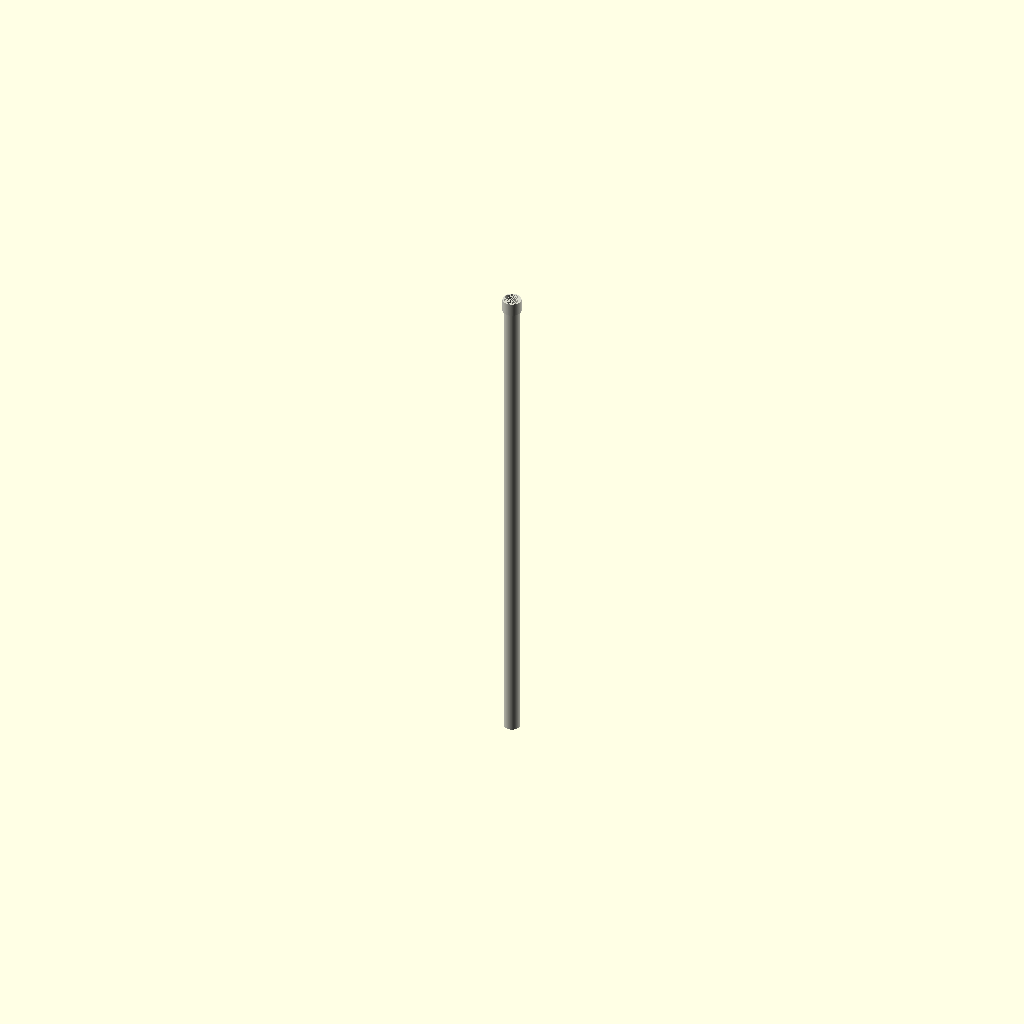
Cell 1: the model at its default parameters.
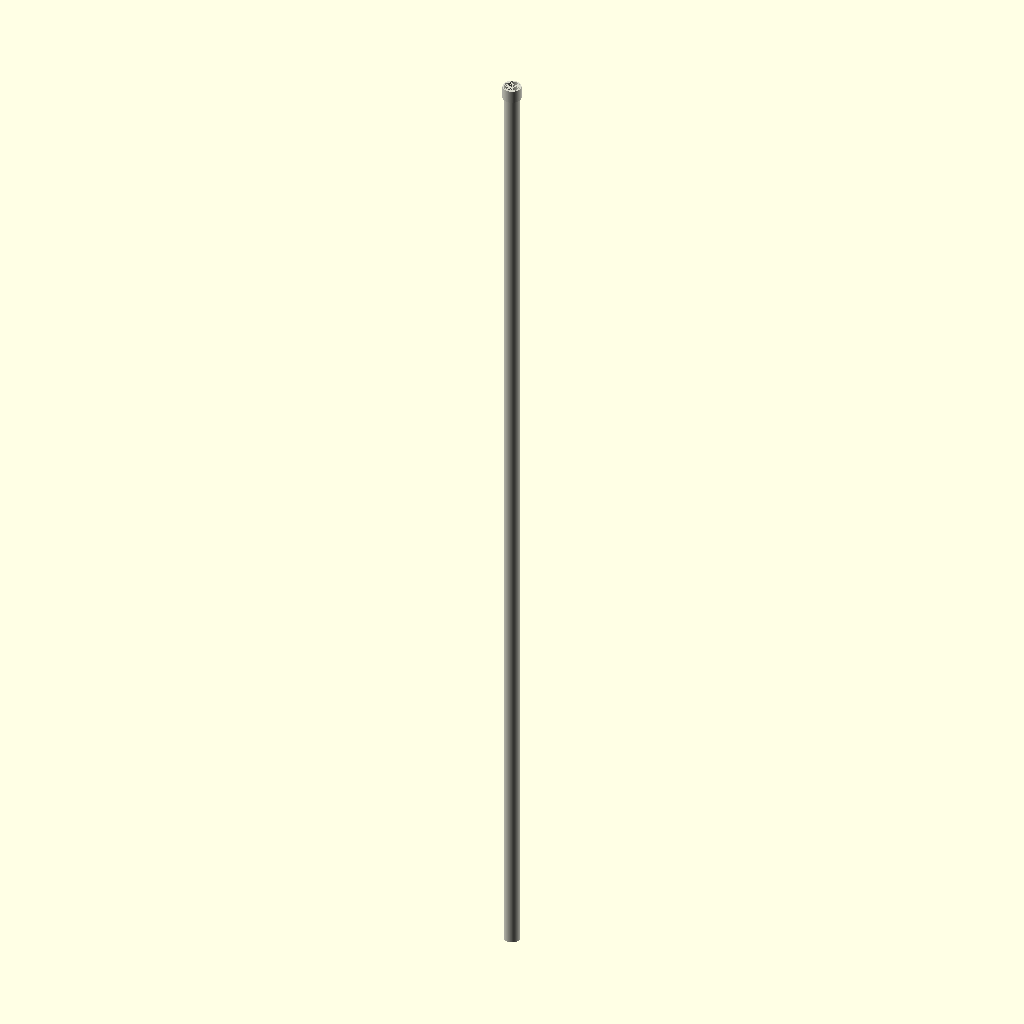
Cell 2: length_mm = 2000 (everything else at default).
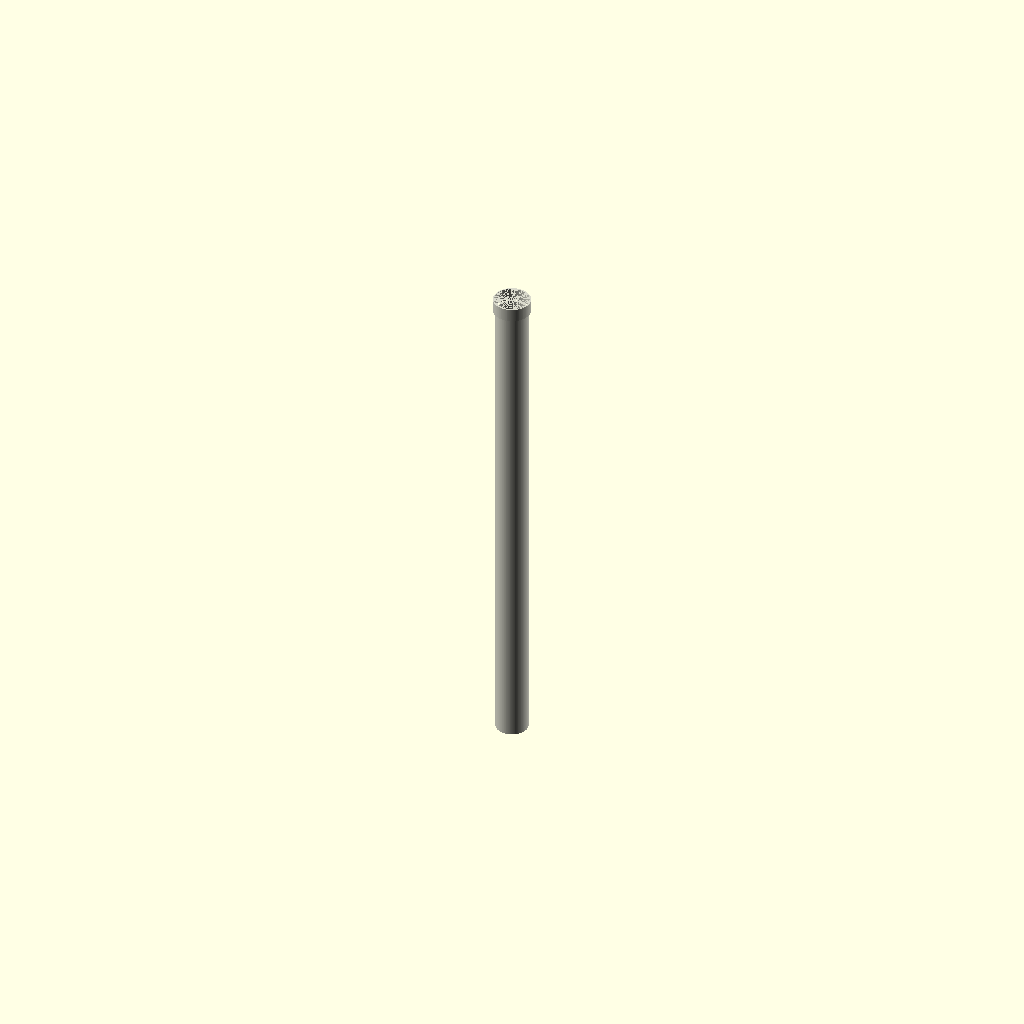
Cell 3: pipe_od = 64 (everything else at default).
One fixed orthographic camera (rotation 55°, 0°, 25°; colour scheme Cornfield) for every cell.
OpenSCAD source file results/nopscadlib/ablations/no_verification/scad/ht_pipe__HT_32_pipe_1000.scad:
// HT 32 pipe 1000 mm (simple parametric model)
// One connected solid, centered for reliable orthographic views.

$fn = 128;

// Parameters
nominal_size = 32;          // informational
length_mm = 1000;           // pipe length
pipe_od = 32;               // outer diameter
pipe_wall = 1.8;            // wall thickness

socket_len = 25;            // socket (muff) length
socket_od_scale = 1.15;     // socket OD relative to pipe OD
socket_wall_scale = 1.2;    // socket wall relative to pipe wall

overlap = 1;                // overlap to guarantee connectivity
eps = 0.02;                 // small epsilon for robust booleans

module ht_pipe_32_1000() {
    pipe_r = pipe_od/2;
    pipe_ir = max(0.1, pipe_r - pipe_wall);

    socket_od = pipe_od * socket_od_scale;
    socket_r  = socket_od/2;
    socket_wall = pipe_wall * socket_wall_scale;
    socket_ir = max(0.1, socket_r - socket_wall);

    // Center the whole part on Z for better visibility in all ortho views
    translate([0, 0, -length_mm/2])
    color([0.85, 0.85, 0.80])
    difference() {
        // OUTER: pipe + socket (unioned and overlapped)
        union() {
            // Main pipe outer
            cylinder(h=length_mm, r=pipe_r, center=false);

            // Socket outer at one end, overlapped into pipe by 'overlap'
            translate([0, 0, length_mm - socket_len - overlap])
                cylinder(h=socket_len + overlap, r=socket_r, center=false);
        }

        // INNER VOID: through-bore + socket inner (unioned)
        union() {
            // Through-bore (slightly extended to avoid coplanar faces)
            translate([0, 0, -eps])
                cylinder(h=length_mm + 2*eps, r=pipe_ir, center=false);

            // Socket inner cavity (larger ID than pipe ID), slightly extended
            translate([0, 0, length_mm - socket_len - overlap - eps])
                cylinder(h=socket_len + overlap + 2*eps, r=socket_ir, center=false);
        }
    }
}

ht_pipe_32_1000();
Parameter table extracted from the source (name, type, default, range or options):
nominal_size: number, default 32
length_mm: number, default 1000
pipe_od: number, default 32
pipe_wall: number, default 1.8
socket_len: number, default 25
socket_od_scale: number, default 1.15
socket_wall_scale: number, default 1.2
overlap: number, default 1
eps: number, default 0.02
